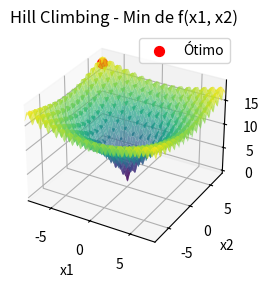

Generate this figure with matplotlib:
import numpy as np
import matplotlib.pyplot as plt
from mpl_toolkits.mplot3d import Axes3D
from scipy import stats

# Definindo a função a ser minimizada
def f(x):
    return -20 * np.exp(-0.2 * np.sqrt(0.5 * (x[0]**2 + x[1]**2))) - \
           np.exp(0.5 * (np.cos(2 * np.pi * x[0]) + np.cos(2 * np.pi * x[1]))) + \
           20 + np.e

# Função para gerar candidatos na vizinhança
def generate_neighbor(x_best, epsilon, bounds):
    x_cand = np.random.uniform(x_best - epsilon, x_best + epsilon, size=x_best.shape)
    return np.clip(x_cand, bounds[0], bounds[1])

# Inicializando o algoritmo de Hill Climbing
def hill_climbing(f, bounds, epsilon, Nmax):
    x_best = np.array([bounds[0][0], bounds[1][0]])
    f_best = f(x_best)
    
    all_candidates = [x_best]
    
    for _ in range(Nmax):
        for _ in range(20):  # Adicionado para gerar 20 vizinhos
            x_cand = generate_neighbor(x_best, epsilon, bounds)
            f_cand = f(x_cand)
            
            if f_cand < f_best:  # Minimização
                x_best = x_cand
                f_best = f_cand
                break
        
        all_candidates.append(x_best)
    
    return x_best, f_best, np.array(all_candidates)

# Parâmetros do problema
bounds = (np.array([-8, -8]), np.array([8, 8]))
epsilon = 0.1
Nmax = 10000

# Rodar o algoritmo Hill Climbing uma vez
x_opt, f_opt, all_candidates = hill_climbing(f, bounds, epsilon, Nmax)

# Utilizando os primeiros 100 valores
if len(all_candidates) > 100:
    first_100_candidates = all_candidates[:100]
else:
    first_100_candidates = all_candidates

# Calcular a moda das soluções
mode_x1_result = stats.mode(first_100_candidates[:, 0], keepdims=True)
mode_x2_result = stats.mode(first_100_candidates[:, 1], keepdims=True)

# Acesso correto aos resultados
mode_x1 = mode_x1_result.mode[0]
count_x1 = mode_x1_result.count[0]
mode_x2 = mode_x2_result.mode[0]
count_x2 = mode_x2_result.count[0]

# Resultados no terminal
print(f"Solução ótima encontrada: x = {x_opt}")
print(f"Valor mínimo da função: f(x) = {f_opt}")
print(f"Moda das coordenadas x1: {mode_x1:.3f} com contagem {count_x1}")
print(f"Moda das coordenadas x2: {mode_x2:.3f} com contagem {count_x2}")

# Visualização da função e dos pontos candidatos (Gráfico 3D)
x1_vals = np.linspace(bounds[0][0], bounds[1][0], 100)
x2_vals = np.linspace(bounds[0][1], bounds[1][1], 100)
X1, X2 = np.meshgrid(x1_vals, x2_vals)
Z = -20 * np.exp(-0.2 * np.sqrt(0.5 * (X1**2 + X2**2))) - \
    np.exp(0.5 * (np.cos(2 * np.pi * X1) + np.cos(2 * np.pi * X2))) + \
    20 + np.e

# Criando o gráfico 3D
fig = plt.figure()
ax = fig.add_subplot(121, projection='3d')

# Plotando a superfície da função
ax.plot_surface(X1, X2, Z, cmap='viridis', alpha=0.7)

# Plotando o ponto ótimo encontrado
ax.scatter(x_opt[0], x_opt[1], f_opt, color='red', s=50, label="Ótimo")

# Ajustando os rótulos e o título
ax.set_title('Hill Climbing - Min de f(x1, x2)')
ax.set_xlabel('x1')
ax.set_ylabel('x2')
ax.set_zlabel('f(x1, x2)')
ax.legend()

# Definindo o intervalo dos eixos para cobrir o intervalo completo
ax.set_xlim(bounds[0][0], bounds[1][0])
ax.set_ylim(bounds[0][1], bounds[1][1])

# Visualização da tabela com os primeiros 100 valores de candidates
fig2, (ax2_left, ax2_right) = plt.subplots(1, 2, figsize=(14, 10))
ax2_left.axis('tight')
ax2_left.axis('off')
ax2_right.axis('tight')
ax2_right.axis('off')

# Dados para as tabelas formatados com 3 casas decimais
table_data_left = [["Índice", "x1", "x2"]] + [[i+1, f"{sol[0]:.3f}", f"{sol[1]:.3f}"] for i, sol in enumerate(first_100_candidates[:50])]
table_data_right = [["Índice", "x1", "x2"]] + [[i+51, f"{sol[0]:.3f}", f"{sol[1]:.3f}"] for i, sol in enumerate(first_100_candidates[50:])]

# Criando as tabelas
table_left = ax2_left.table(cellText=table_data_left, colLabels=None, cellLoc='center', loc='center', bbox=[0, 0, 1, 1])
table_right = ax2_right.table(cellText=table_data_right, colLabels=None, cellLoc='center', loc='center', bbox=[0, 0, 1, 1])

# Ajustando o espaçamento das linhas
for (i, key) in enumerate(table_left.get_celld().keys()):
    cell = table_left.get_celld()[key]
    if key[0] == 0 or key[1] == 0:  # Header row
        cell.set_fontsize(10)
    cell.set_height(0.4)  # Ajusta a altura das linhas

for (i, key) in enumerate(table_right.get_celld().keys()):
    cell = table_right.get_celld()[key]
    if key[0] == 0 or key[1] == 0:  # Header row
        cell.set_fontsize(10)
    cell.set_height(0.4)  # Ajusta a altura das linhas

# Ajustar o layout da figura para garantir que a tabela seja visível
plt.subplots_adjust(left=0.1, right=0.9, top=0.9, bottom=0.1)

plt.show()
